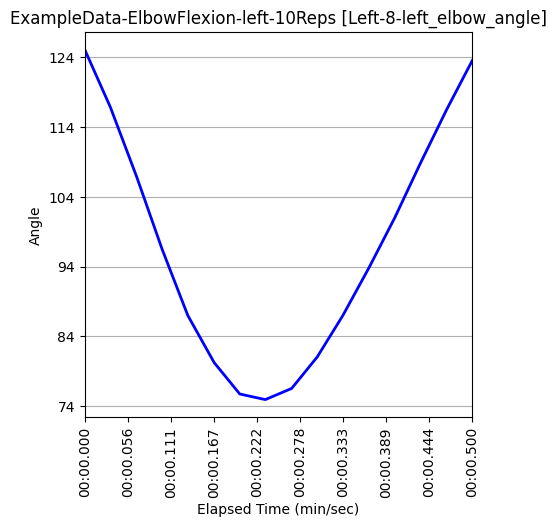

Source data for this figure (header and first rows):
Unnamed: 0, elapsed_timestamp, elapsed_time, timestamp, right_wrist_angle, right_wrist_x_pos, right_wrist_y_pos, right_wrist_z_pos, right_elbow_angle, right_elbow_x_pos, right_elbow_y_pos, right_elbow_z_pos, right_shoulder_angle, right_shoulder_x_pos, right_shoulder_y_pos, right_shoulder_z_pos, left_wrist_angle, left_wrist_x_pos, left_wrist_y_pos, left_wrist_z_pos, left_elbow_angle, left_elbow_x_pos, left_elbow_y_pos, left_elbow_z_pos
399, 13300, 13.3, 0:13.300, 162, 546, 974, 0.406, 124.7, 694, 935, 0.5308, 26.62, 771, 713, 0.4366, 162.5, 474, 981, -0.02694, 125.1, 665, 936, -0.2993
400, 13333, 13.33, 0:13.333, 162.5, 577, 922, 0.1519, 114.3, 704, 935, 0.41, 26.27, 771, 710, 0.4328, 158.7, 485, 923, 0.05895, 116.9, 669, 934, -0.2786
401, 13367, 13.37, 0:13.367, 164.2, 588, 871, 0.2244, 102.3, 703, 938, 0.424, 26.76, 768, 710, 0.4137, 153.4, 500, 855, 0.1116, 106.9, 669, 934, -0.2323
402, 13400, 13.4, 0:13.400, 165.3, 583, 825, 0.2565, 89.75, 693, 933, 0.4496, 28.47, 763, 710, 0.3973, 145.6, 511, 795, 0.008237, 96.43, 667, 930, -0.2676
403, 13433, 13.43, 0:13.432, 164.2, 594, 777, 0.09817, 79.1, 675, 916, 0.3849, 31.21, 748, 708, 0.4315, 136.7, 556, 774, 0.0964, 86.98, 668, 928, -0.2354
404, 13467, 13.47, 0:13.467, 163.8, 605, 764, -0.07669, 71.36, 653, 906, 0.3107, 34.1, 735, 707, 0.4494, 127.8, 580, 734, 0.1556, 80.22, 667, 918, -0.222
405, 13500, 13.5, 0:13.500, 159, 621, 762, 0.1349, 65.48, 653, 897, 0.3701, 36.33, 740, 705, 0.4435, 120.3, 601, 717, 0.1221, 75.72, 655, 898, -0.214
406, 13533, 13.53, 0:13.533, 157, 627, 763, 0.1817, 62.8, 654, 893, 0.3888, 37.53, 741, 704, 0.4412, 116.7, 605, 714, 0.07403, 74.92, 654, 888, -0.2362
407, 13567, 13.57, 0:13.567, 156.7, 617, 757, 0.1163, 63.19, 649, 895, 0.3915, 37.6, 734, 704, 0.4645, 118.6, 603, 708, 0.157, 76.52, 653, 886, -0.1938
408, 13600, 13.6, 0:13.600, 161.9, 612, 767, -0.08328, 67.16, 649, 898, 0.3215, 37.38, 733, 704, 0.4671, 128, 589, 724, 0.1612, 81.04, 656, 890, -0.2115
409, 13633, 13.63, 0:13.632, 164.2, 611, 782, -0.04016, 73.04, 652, 898, 0.3138, 36.37, 735, 704, 0.4425, 137.3, 580, 743, 0.1524, 86.97, 661, 901, -0.2432
410, 13667, 13.67, 0:13.666, 167.2, 592, 787, 0.1373, 80.21, 654, 899, 0.3992, 34.4, 737, 703, 0.449, 147, 552, 757, 0.07597, 93.88, 661, 908, -0.2448
411, 13700, 13.7, 0:13.700, 167.5, 578, 805, 0.2948, 87.29, 663, 915, 0.4618, 31.25, 748, 704, 0.4384, 152.4, 514, 768, 0.02208, 101, 661, 912, -0.2661
412, 13733, 13.73, 0:13.733, 167, 576, 853, 0.2357, 96.39, 677, 935, 0.4521, 28.03, 755, 705, 0.4382, 159.6, 496, 816, -0.01036, 108.8, 663, 920, -0.2868
413, 13767, 13.77, 0:13.767, 164, 584, 887, -0.04735, 105.3, 697, 947, 0.3681, 24.76, 765, 706, 0.4631, 161.1, 500, 887, 0.1487, 116.5, 663, 925, -0.2556
414, 13800, 13.8, 0:13.800, 164.7, 572, 943, 0.05639, 113.7, 701, 948, 0.3766, 22.61, 767, 708, 0.4601, 164.2, 486, 927, -0.03489, 123.5, 665, 924, -0.3111
